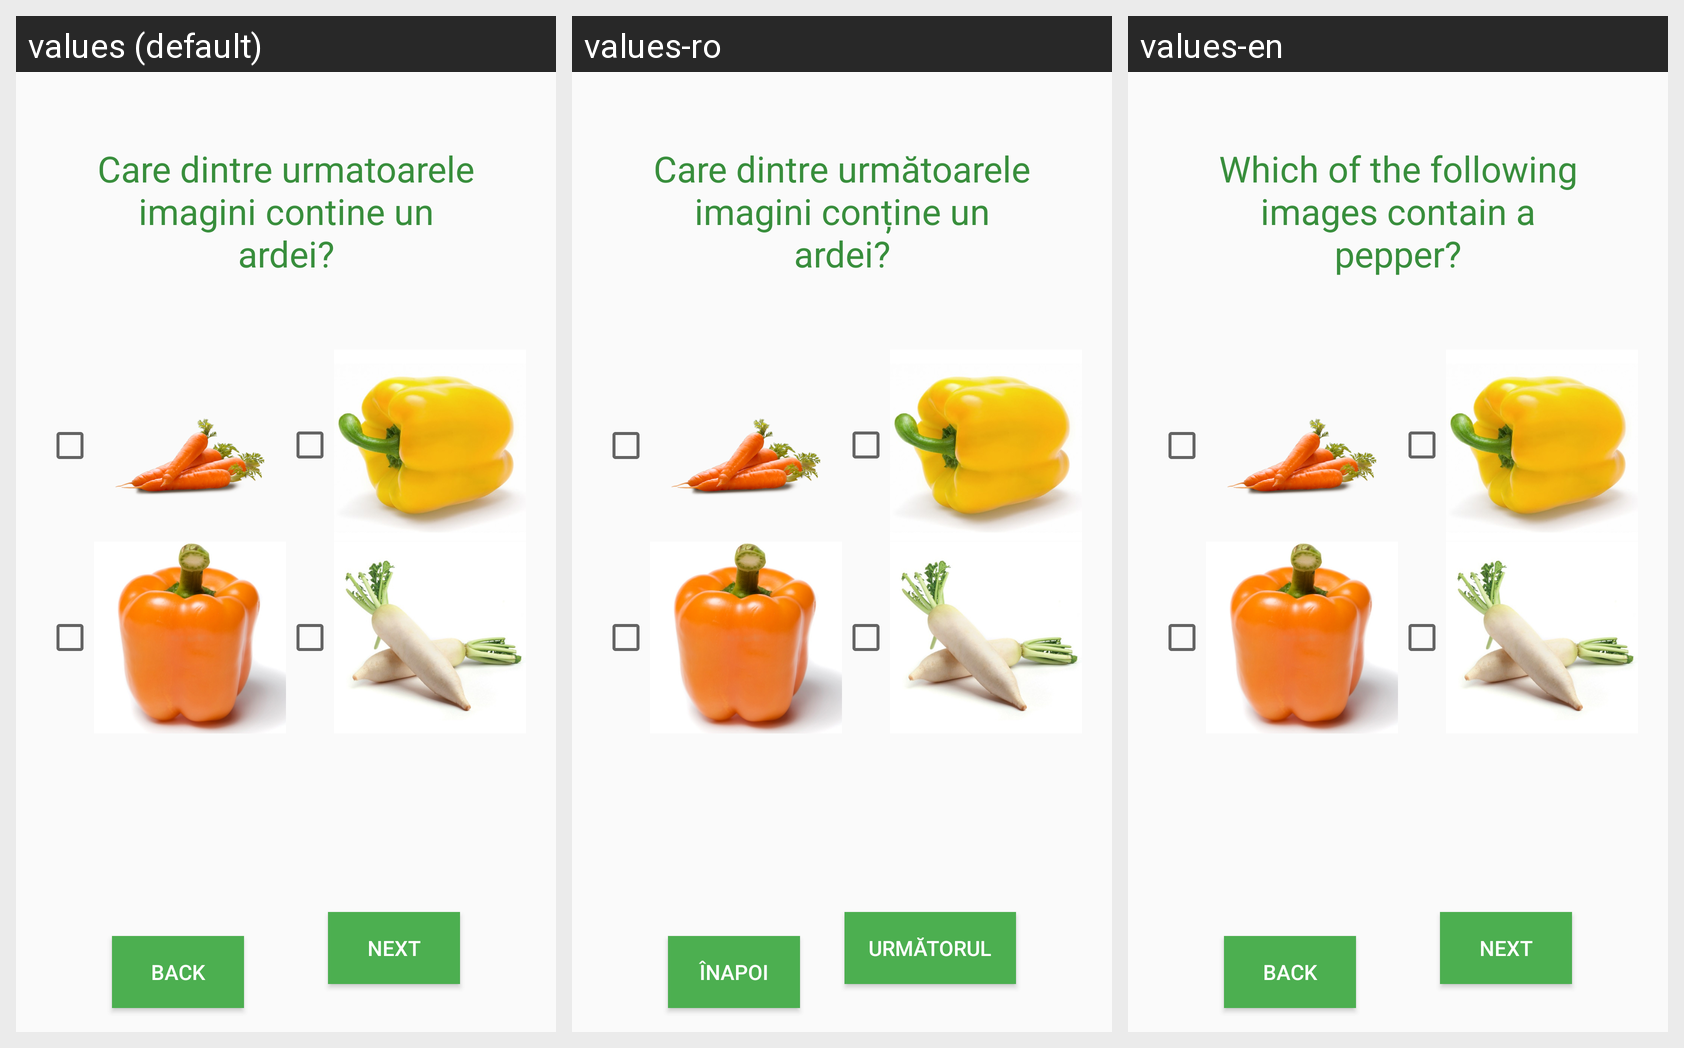

Here is an Android app screen in its default locale and in the app's own translations. Write out the translated-string differences for the strings that appear on this screen.
Android screen res/layout/question_two_layout.xml rendered under 3 locales, left to right: values (default), values-ro, values-en. Device: Nexus 5 (rendered at 1080×1920; each locale shown at half size, 540×960, under a caption strip naming it); theme AppTheme.
Strings drawn on this screen, with the default value and each locale's value (text and hints the layout hard-codes, and strings that could not be matched under every locale, appear in the picture but are not listed):

which_is_a_pepper
  values: Care dintre urmatoarele imagini contine un ardei?
  values-ro: Care dintre următoarele imagini conține un ardei?
  values-en: Which of the following images contain a pepper?

back
  values: Back
  values-ro: Înapoi
  values-en: Back

next
  values: Next
  values-ro: Următorul
  values-en: Next
